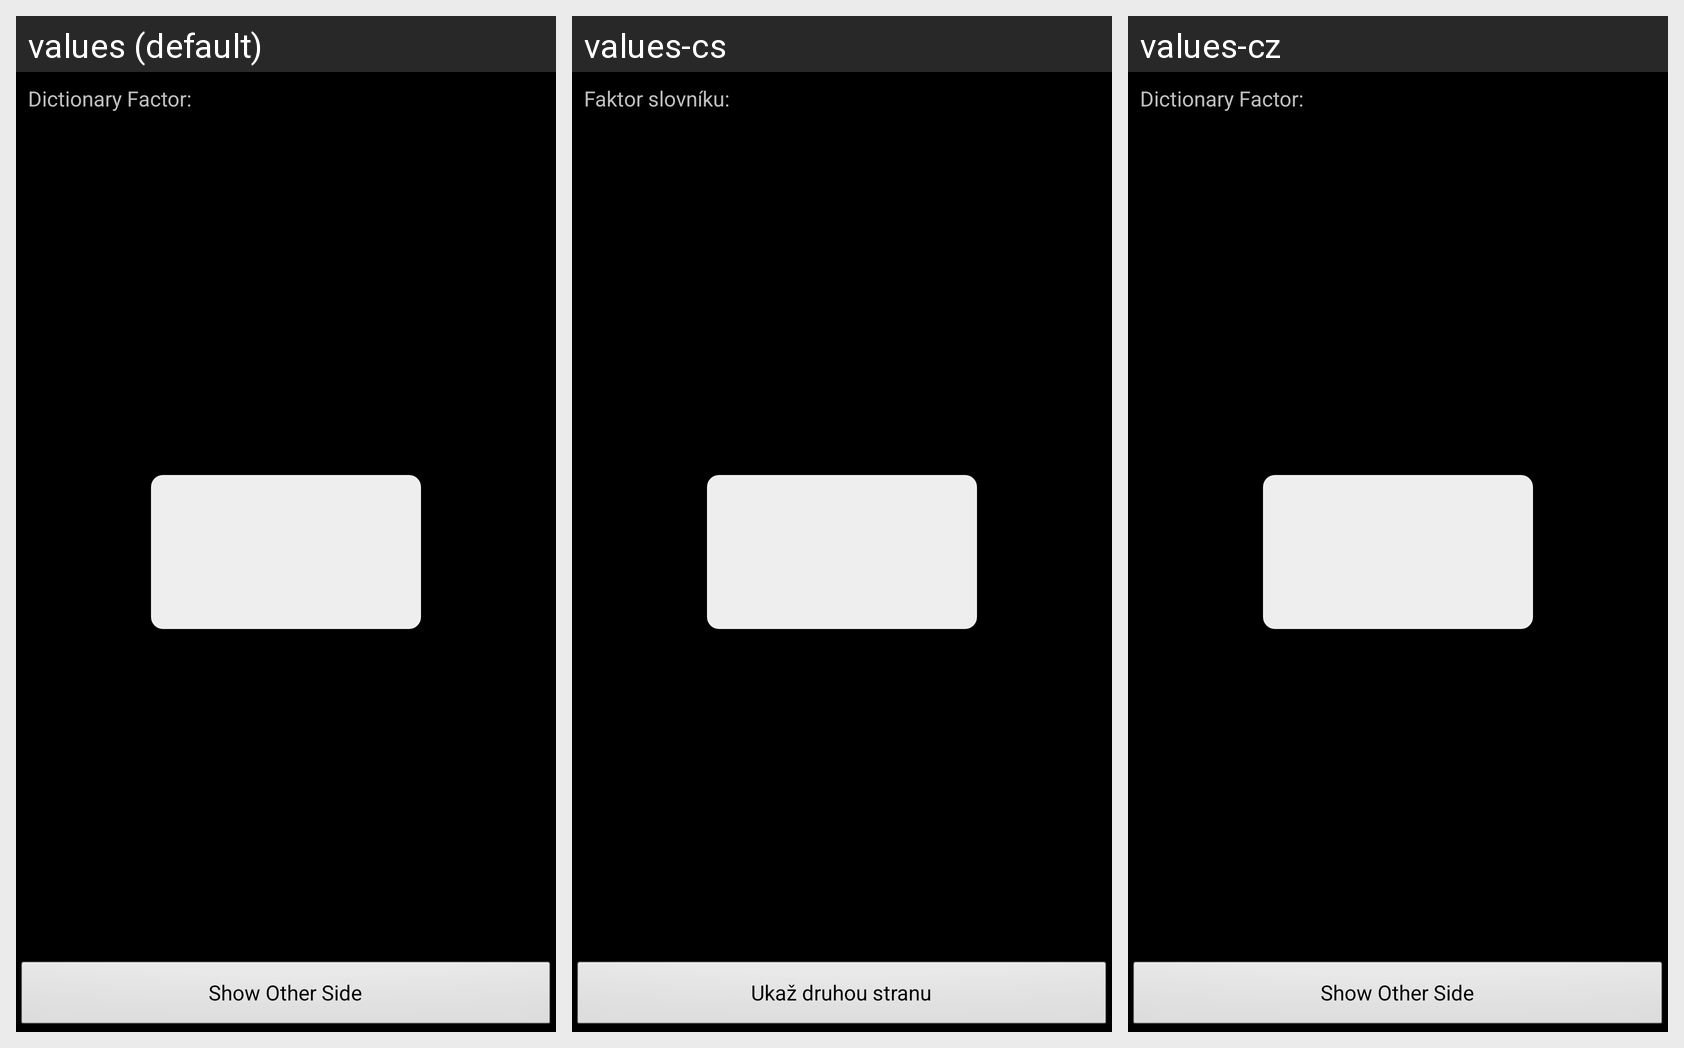

The Android screen above is rendered under several locales of the same app. Produce the string resources it draws, with the default and per-locale values.
Android screen res/layout/practise.xml rendered under 3 locales, left to right: values (default), values-cs, values-cz. Device: Nexus 5 (rendered at 1080×1920; each locale shown at half size, 540×960, under a caption strip naming it); theme android:Theme.Black.
Strings drawn on this screen, with the default value and each locale's value (text and hints the layout hard-codes, and strings that could not be matched under every locale, appear in the picture but are not listed):

practose_factor
  values: Dictionary Factor:
  values-cs: Faktor slovníku:
  values-cz: Dictionary Factor:  [not translated; the default value is used]

practise_show
  values: Show Other Side
  values-cs: Ukaž druhou stranu
  values-cz: Show Other Side  [not translated; the default value is used]
